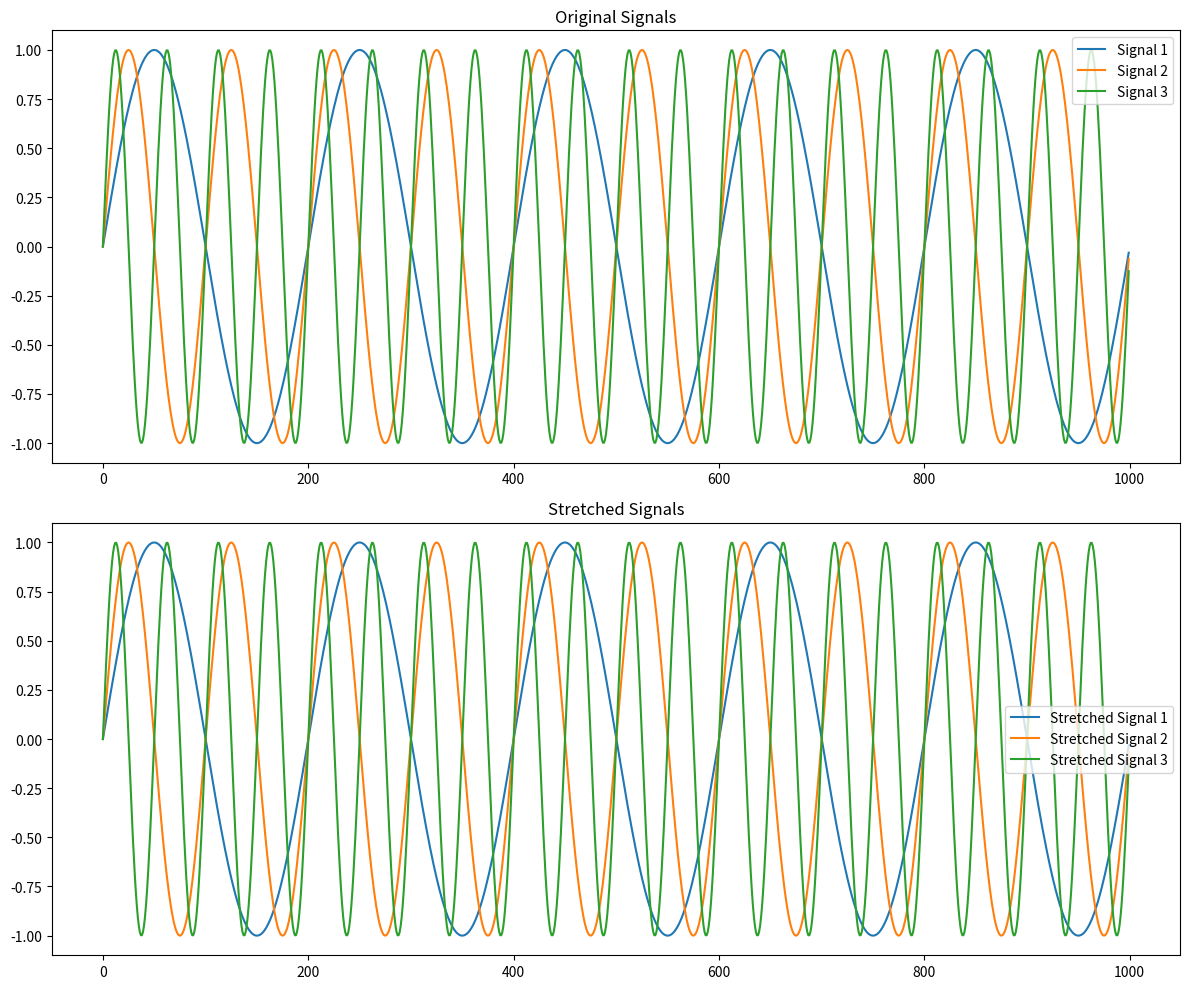

The script that saved this image:
import numpy as np
import matplotlib.pyplot as plt
from scipy.interpolate import interp1d

def stretch_to_max_length(X_train):
    # Find the maximum length of the sequences in X_train
    max_length = max(len(seq) for seq in X_train)

    # Create a new array to hold the stretched sequences
    stretched_X_train = np.zeros((len(X_train), max_length))

    # Stretch each sequence to the max length using interpolation
    for i, seq in enumerate(X_train):
        original_indices = np.linspace(0, 1, len(seq))
        stretched_indices = np.linspace(0, 1, max_length)
        interpolator = interp1d(original_indices, seq, kind='linear')
        stretched_X_train[i] = interpolator(stretched_indices)

    return stretched_X_train

# Generate test signals: simple sine waves of different frequencies
def generate_sine_wave(freq, sample_rate, duration):
    x = np.linspace(0, duration, int(sample_rate * duration), endpoint=False)
    frequencies = x * freq
    y = np.sin((2 * np.pi) * frequencies)
    return y

# Parameters
sample_rate = 1000  # Samples per second
duration = 1.0  # Seconds

# Generate test signals
signal1 = generate_sine_wave(5, sample_rate, duration)  # 5 Hz sine wave
signal2 = generate_sine_wave(10, sample_rate, duration)  # 10 Hz sine wave
signal3 = generate_sine_wave(20, sample_rate, duration)  # 20 Hz sine wave

# Combine signals into a list
X_train = [signal1, signal2, signal3]

# Stretch the signals to the max length
stretched_X_train = stretch_to_max_length(X_train)

# Plotting the original and stretched signals
plt.figure(figsize=(12, 10))

# Plot original signals
for i, seq in enumerate(X_train):
    plt.subplot(2, 1, 1)
    plt.plot(seq, label=f'Signal {i+1}')
    plt.title('Original Signals')
    plt.legend()

# Plot stretched signals
for i, seq in enumerate(stretched_X_train):
    plt.subplot(2, 1, 2)
    plt.plot(seq, label=f'Stretched Signal {i+1}')
    plt.title('Stretched Signals')
    plt.legend()

plt.tight_layout()
plt.show()
